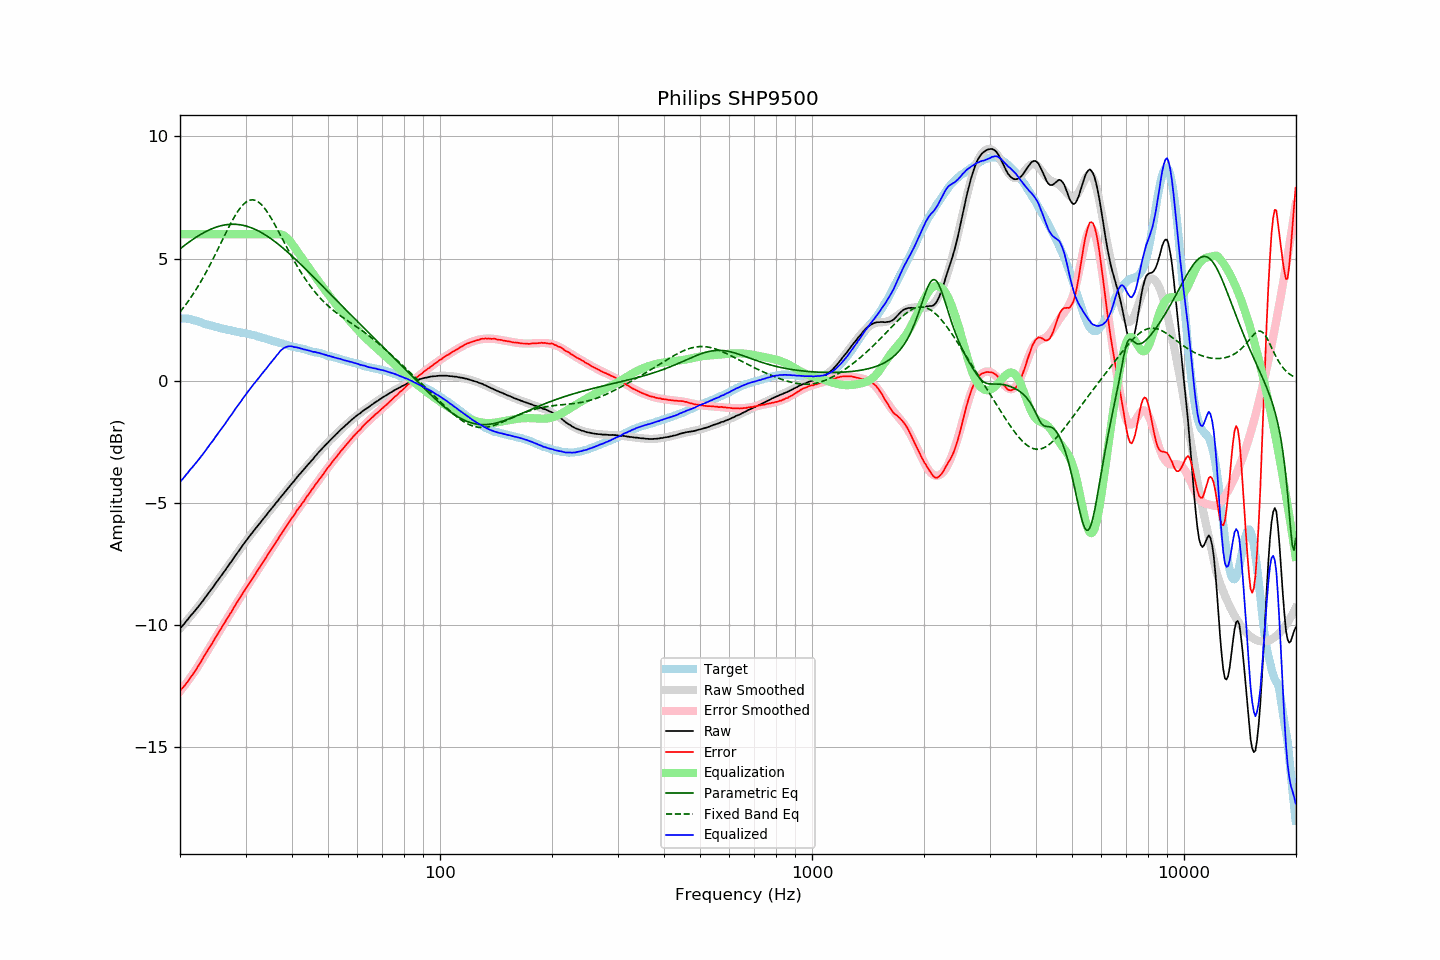

Source data for this figure (header and first rows):
frequency, raw, error, smoothed, error_smoothed, equalization, parametric_eq, fixed_band_eq, equalized_raw, equalized_smoothed, target
20.00, -10.13, -12.68, -10.13, -12.70, 6.00, 5.40, 2.82, -4.13, -4.13, 2.55
20.20, -10.06, -12.61, -10.06, -12.62, 6.00, 5.45, 2.90, -4.06, -4.06, 2.55
20.40, -9.99, -12.54, -9.98, -12.54, 6.00, 5.50, 2.98, -3.99, -3.98, 2.55
20.61, -9.91, -12.46, -9.91, -12.45, 6.00, 5.55, 3.07, -3.91, -3.91, 2.55
20.81, -9.82, -12.37, -9.83, -12.36, 6.00, 5.60, 3.15, -3.82, -3.83, 2.55
21.02, -9.75, -12.30, -9.75, -12.27, 6.00, 5.65, 3.24, -3.75, -3.75, 2.55
21.23, -9.66, -12.19, -9.67, -12.18, 6.00, 5.69, 3.34, -3.66, -3.67, 2.52
21.44, -9.58, -12.10, -9.59, -12.09, 6.00, 5.74, 3.43, -3.58, -3.59, 2.51
21.66, -9.51, -12.01, -9.51, -11.99, 6.00, 5.79, 3.53, -3.51, -3.51, 2.49
21.87, -9.43, -11.90, -9.43, -11.90, 6.00, 5.83, 3.63, -3.43, -3.43, 2.47
22.09, -9.35, -11.81, -9.35, -11.80, 6.00, 5.87, 3.74, -3.35, -3.35, 2.46
22.31, -9.27, -11.70, -9.27, -11.70, 6.00, 5.91, 3.84, -3.27, -3.27, 2.43
22.54, -9.19, -11.61, -9.18, -11.60, 6.00, 5.96, 3.95, -3.19, -3.18, 2.41
22.76, -9.10, -11.49, -9.10, -11.49, 6.00, 5.99, 4.06, -3.10, -3.10, 2.39
22.99, -9.02, -11.38, -9.01, -11.38, 6.00, 6.03, 4.18, -3.02, -3.01, 2.36
23.22, -8.93, -11.26, -8.93, -11.28, 6.00, 6.07, 4.29, -2.93, -2.93, 2.33
23.45, -8.84, -11.15, -8.84, -11.17, 6.00, 6.10, 4.41, -2.84, -2.84, 2.31
23.69, -8.75, -11.05, -8.75, -11.06, 6.00, 6.14, 4.53, -2.75, -2.75, 2.30
23.92, -8.66, -10.94, -8.67, -10.95, 6.00, 6.17, 4.66, -2.66, -2.67, 2.28
24.16, -8.57, -10.84, -8.58, -10.84, 6.00, 6.20, 4.79, -2.57, -2.58, 2.27
24.40, -8.49, -10.74, -8.49, -10.73, 6.00, 6.22, 4.91, -2.49, -2.49, 2.25
24.65, -8.40, -10.63, -8.40, -10.62, 6.00, 6.25, 5.04, -2.40, -2.40, 2.23
24.89, -8.30, -10.51, -8.31, -10.52, 6.00, 6.28, 5.18, -2.30, -2.31, 2.21
25.14, -8.21, -10.41, -8.21, -10.41, 6.00, 6.30, 5.31, -2.21, -2.21, 2.20
25.39, -8.12, -10.30, -8.12, -10.30, 6.00, 6.32, 5.44, -2.12, -2.12, 2.18
25.65, -8.03, -10.20, -8.03, -10.19, 6.00, 6.34, 5.58, -2.03, -2.03, 2.17
25.91, -7.94, -10.08, -7.94, -10.09, 6.00, 6.35, 5.71, -1.94, -1.94, 2.14
26.16, -7.85, -9.98, -7.85, -9.98, 6.00, 6.37, 5.85, -1.85, -1.85, 2.13
26.43, -7.76, -9.88, -7.76, -9.87, 6.00, 6.38, 5.98, -1.76, -1.76, 2.12
26.69, -7.66, -9.76, -7.66, -9.76, 6.00, 6.39, 6.11, -1.66, -1.66, 2.10
26.96, -7.57, -9.66, -7.57, -9.65, 6.00, 6.40, 6.24, -1.57, -1.57, 2.08
27.23, -7.47, -9.55, -7.48, -9.55, 6.00, 6.40, 6.37, -1.47, -1.48, 2.07
27.50, -7.39, -9.46, -7.38, -9.44, 6.00, 6.40, 6.49, -1.39, -1.38, 2.06
27.77, -7.29, -9.33, -7.29, -9.33, 6.00, 6.41, 6.61, -1.29, -1.29, 2.04
28.05, -7.19, -9.22, -7.20, -9.23, 6.00, 6.40, 6.73, -1.19, -1.20, 2.03
28.33, -7.10, -9.11, -7.10, -9.12, 6.00, 6.40, 6.83, -1.10, -1.10, 2.01
28.62, -7.01, -9.01, -7.01, -9.01, 6.00, 6.39, 6.94, -1.01, -1.01, 2.00
28.90, -6.92, -8.91, -6.92, -8.91, 6.00, 6.39, 7.03, -0.92, -0.92, 1.99
29.19, -6.83, -8.80, -6.83, -8.81, 6.00, 6.38, 7.11, -0.83, -0.83, 1.97
29.48, -6.73, -8.70, -6.74, -8.70, 6.00, 6.36, 7.19, -0.73, -0.74, 1.97
29.78, -6.64, -8.60, -6.65, -8.60, 6.00, 6.35, 7.25, -0.64, -0.65, 1.96
30.08, -6.55, -8.50, -6.56, -8.50, 6.00, 6.33, 7.31, -0.55, -0.56, 1.95
30.38, -6.47, -8.40, -6.47, -8.39, 6.00, 6.31, 7.35, -0.47, -0.47, 1.92
30.68, -6.38, -8.29, -6.38, -8.29, 6.00, 6.29, 7.38, -0.38, -0.38, 1.91
30.99, -6.29, -8.18, -6.30, -8.19, 6.00, 6.27, 7.40, -0.29, -0.30, 1.89
31.30, -6.21, -8.09, -6.21, -8.09, 6.00, 6.24, 7.40, -0.21, -0.21, 1.88
31.61, -6.12, -7.99, -6.13, -7.99, 6.00, 6.22, 7.40, -0.12, -0.13, 1.87
31.93, -6.04, -7.89, -6.04, -7.89, 6.00, 6.19, 7.38, -0.04, -0.04, 1.85
32.24, -5.96, -7.78, -5.96, -7.79, 6.00, 6.16, 7.35, 0.04, 0.04, 1.82
32.57, -5.88, -7.69, -5.88, -7.68, 6.00, 6.12, 7.30, 0.12, 0.12, 1.81
32.89, -5.80, -7.59, -5.80, -7.58, 6.00, 6.09, 7.25, 0.20, 0.20, 1.79
33.22, -5.71, -7.47, -5.71, -7.48, 6.00, 6.05, 7.18, 0.29, 0.29, 1.76
33.55, -5.63, -7.38, -5.63, -7.38, 6.00, 6.01, 7.11, 0.37, 0.37, 1.75
33.89, -5.55, -7.28, -5.55, -7.28, 6.00, 5.97, 7.03, 0.45, 0.45, 1.73
34.23, -5.47, -7.18, -5.47, -7.18, 6.00, 5.93, 6.93, 0.53, 0.53, 1.71
34.57, -5.38, -7.07, -5.39, -7.07, 6.00, 5.89, 6.84, 0.62, 0.61, 1.69
34.92, -5.30, -6.97, -5.30, -6.97, 6.00, 5.84, 6.73, 0.70, 0.70, 1.66
35.27, -5.22, -6.87, -5.22, -6.87, 6.00, 5.80, 6.62, 0.78, 0.78, 1.65
35.62, -5.14, -6.77, -5.14, -6.77, 6.00, 5.75, 6.51, 0.86, 0.86, 1.63
35.97, -5.06, -6.67, -5.06, -6.67, 6.00, 5.70, 6.39, 0.94, 0.94, 1.61
... 635 more rows
